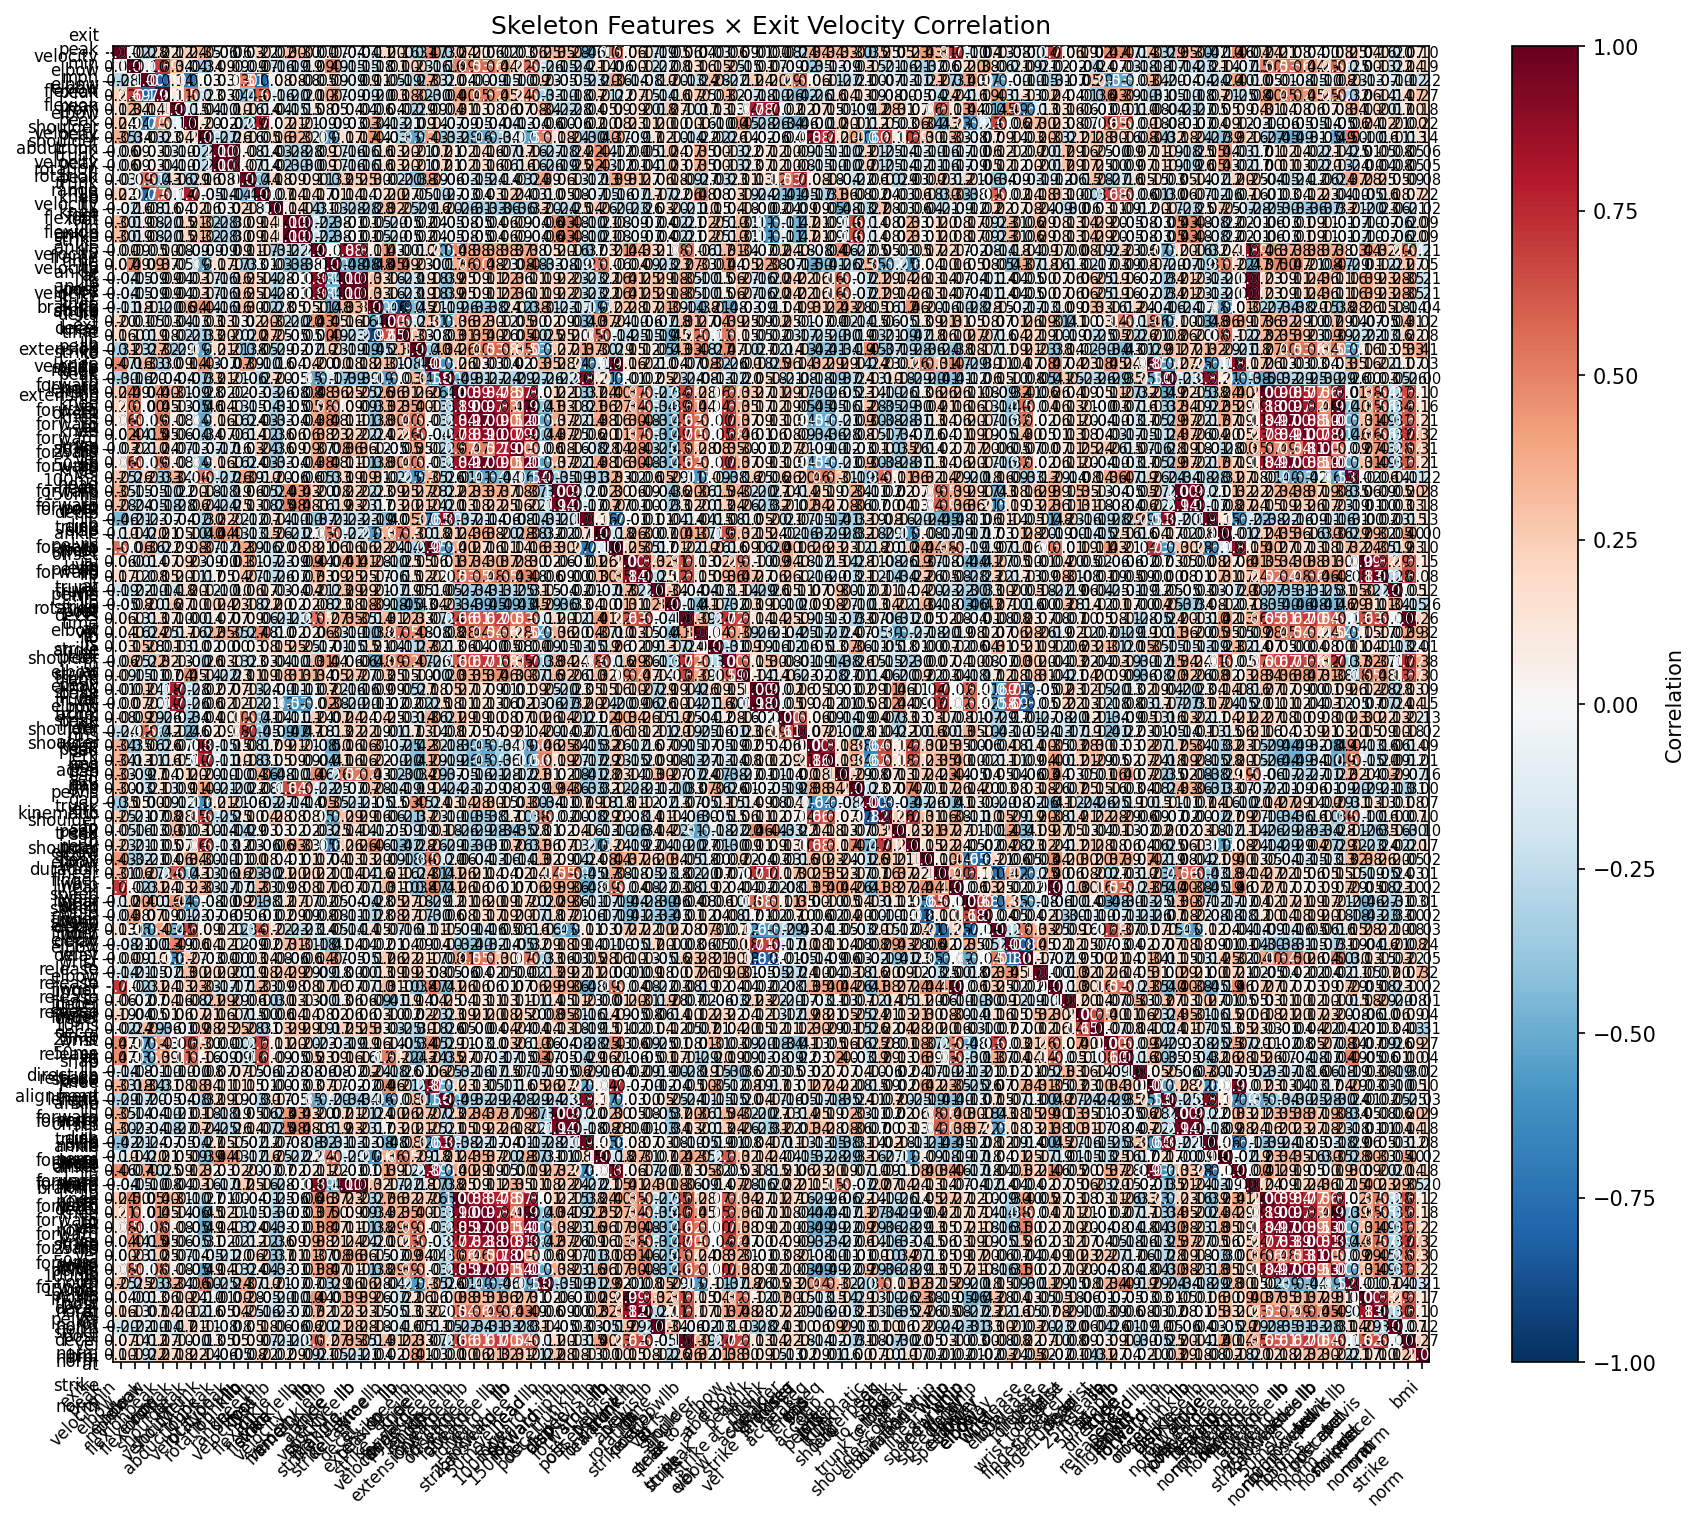

The table this chart was drawn from, first rows:
, exit_velocity_mph, peak_elbow_flexion, min_elbow_flexion, elbow_rom, peak_elbow_velocity, peak_shoulder_abduction, peak_shoulder_velocity, peak_trunk_rotation, trunk_rotation_range, peak_trunk_velocity, peak_knee_flexion, min_knee_flexion, llb_foot_strike_frame, llb_foot_strike_time_s, llb_ankle_velocity_at_strike, llb_ankle_velocity_post_strike, llb_ankle_velocity_delta, llb_ankle_braking_decel, llb_knee_angle_at_strike, llb_knee_ext_peak_velocity, llb_knee_extension_range, llb_time_to_peak_extension, llb_stride_length
exit_velocity_mph, 1.0, 0.01945, -0.2805, 0.2158, 0.1226, 0.2371, 0.354, -0.05671, -0.0605, 0.0307, 0.2214, -0.02084, 0.2952, 0.2952, -0.002678, 0.07004, -0.03541, -0.03541, -0.1123, 0.201, 0.1627, -0.3104, 0.4724
peak_elbow_flexion, 0.01945, 1.0, -0.1013, 0.6914, 0.34, 0.03713, -0.3385, 0.0869, 0.09242, -0.08526, 0.06521, -0.1628, -0.1882, -0.1882, 0.08698, 0.4863, -0.1533, -0.1533, -0.1758, -0.01098, 0.1032, 0.2287, -0.1638
min_elbow_flexion, -0.2805, -0.1013, 1.0, -0.7888, 0.1405, -0.698, 0.03404, 0.03432, 0.02608, 0.513, -0.7731, 0.07563, 0.07917, 0.07917, -0.05357, 0.08902, -0.08896, -0.08896, 0.1097, 0.04842, -0.1886, -0.2654, 0.3299
elbow_rom, 0.2158, 0.6914, -0.7888, 1.0, 0.1081, 0.5298, -0.2338, 0.02877, 0.03816, -0.4252, 0.6017, -0.1555, -0.1984, -0.1984, 0.09969, 0.3745, -0.0894, -0.0894, -0.2022, -0.03219, 0.1771, 0.3208, -0.2956
peak_elbow_velocity, 0.1226, 0.34, 0.1405, 0.1081, 1.0, -0.1546, 0.04312, -0.09687, -0.1013, 0.1606, -0.1366, 0.03813, -0.1457, -0.1457, 0.07517, 0.05384, 0.04045, 0.04045, -0.05748, 0.03984, 0.01738, -0.2947, 0.09021
peak_shoulder_abduction, 0.2371, 0.03713, -0.698, 0.5298, -0.1546, 1.0, 0.1961, -0.01799, -0.01866, -0.2872, 0.784, 0.01846, 0.2055, 0.2055, -0.08546, -0.08504, -0.03474, -0.03474, 0.342, -0.1305, -0.2071, -0.09464, 0.1367
peak_shoulder_velocity, 0.354, -0.3385, 0.03404, -0.2338, 0.04312, 0.1961, 1.0, -0.2675, -0.2645, 0.1579, -0.05389, 0.1606, 0.3169, 0.3169, -0.09001, -0.5271, 0.1699, 0.1699, 0.443, -0.02892, -0.3263, -0.5164, 0.433
peak_trunk_rotation, -0.05671, 0.0869, 0.03432, 0.02877, -0.09687, -0.01799, -0.2675, 1.0, 0.9995, 0.08087, -0.1379, 0.02742, -0.2832, -0.2832, -0.09335, 0.1749, -0.1643, -0.1643, -0.1592, 0.1277, 0.1984, 0.2057, -0.06945
trunk_rotation_range, -0.0605, 0.09242, 0.02608, 0.03816, -0.1013, -0.01866, -0.2645, 0.9995, 1.0, 0.07127, -0.1361, 0.02276, -0.2952, -0.2952, -0.09462, 0.1736, -0.1649, -0.1649, -0.1555, 0.125, 0.1973, 0.2068, -0.0733
peak_trunk_velocity, 0.0307, -0.08526, 0.513, -0.4252, 0.1606, -0.2872, 0.1579, 0.08087, 0.07127, 1.0, -0.4356, 0.1775, 0.09379, 0.09379, 0.1102, -0.3315, 0.253, 0.253, 0.2961, 0.02375, -0.2, -0.3846, 0.3926
peak_knee_flexion, 0.2214, 0.06521, -0.7731, 0.6017, -0.1366, 0.784, -0.05389, -0.1379, -0.1361, -0.4356, 1.0, -0.06886, 0.1442, 0.1442, 0.1663, 0.00552, 0.1431, 0.1431, 0.02421, 0.2029, 0.2691, 0.04969, -0.09977
min_knee_flexion, -0.02084, -0.1628, 0.07563, -0.1555, 0.03813, 0.01846, 0.1606, 0.02742, 0.02276, 0.1775, -0.06886, 1.0, 0.1418, 0.1418, -0.3075, 0.03119, -0.2842, -0.2842, -0.2813, 0.3172, 0.2544, -0.2882, -0.1572
llb_foot_strike_frame, 0.2952, -0.1882, 0.07917, -0.1984, -0.1457, 0.2055, 0.3169, -0.2832, -0.2952, 0.09379, 0.1442, 0.1418, 1.0, 1, -0.221, -0.3835, -0.01265, -0.01265, 0.05459, -0.2007, -0.05313, -0.01894, 0.03887
llb_foot_strike_time_s, 0.2952, -0.1882, 0.07917, -0.1984, -0.1457, 0.2055, 0.3169, -0.2832, -0.2952, 0.09379, 0.1442, 0.1418, 1, 1.0, -0.221, -0.3835, -0.01265, -0.01265, 0.05459, -0.2007, -0.05313, -0.01894, 0.03887
llb_ankle_velocity_at_strike, -0.002678, 0.08698, -0.05357, 0.09969, 0.07517, -0.08546, -0.09001, -0.09335, -0.09462, 0.1102, 0.1663, -0.3075, -0.221, -0.221, 1.0, -0.01146, 0.8816, 0.8816, 0.1146, 0.4257, 0.0001747, -0.09912, 0.2041
llb_ankle_velocity_post_strike, 0.07004, 0.4863, 0.08902, 0.3745, 0.05384, -0.08504, -0.5271, 0.1749, 0.1736, -0.3315, 0.00552, 0.03119, -0.3835, -0.3835, -0.01146, 1.0, -0.482, -0.482, -0.4793, 0.4533, 0.4948, 0.227, -0.001305
llb_ankle_velocity_delta, -0.03541, -0.1533, -0.08896, -0.0894, 0.04045, -0.03474, 0.1699, -0.1643, -0.1649, 0.253, 0.1431, -0.2842, -0.01265, -0.01265, 0.8816, -0.482, 1.0, 1.0, 0.3267, 0.1591, -0.2334, -0.194, 0.1794
llb_ankle_braking_decel, -0.03541, -0.1533, -0.08896, -0.0894, 0.04045, -0.03474, 0.1699, -0.1643, -0.1649, 0.253, 0.1431, -0.2842, -0.01265, -0.01265, 0.8816, -0.482, 1.0, 1.0, 0.3267, 0.1591, -0.2334, -0.194, 0.1794
llb_knee_angle_at_strike, -0.1123, -0.1758, 0.1097, -0.2022, -0.05748, 0.342, 0.443, -0.1592, -0.1555, 0.2961, 0.02421, -0.2813, 0.05459, 0.05459, 0.1146, -0.4793, 0.3267, 0.3267, 1.0, -0.461, -0.9177, -0.4526, 0.211
llb_knee_ext_peak_velocity, 0.201, -0.01098, 0.04842, -0.03219, 0.03984, -0.1305, -0.02892, 0.1277, 0.125, 0.02375, 0.2029, 0.3172, -0.2007, -0.2007, 0.4257, 0.4533, 0.1591, 0.1591, -0.461, 1.0, 0.653, -0.2103, 0.3145
llb_knee_extension_range, 0.1627, 0.1032, -0.1886, 0.1771, 0.01738, -0.2071, -0.3263, 0.1984, 0.1973, -0.2, 0.2691, 0.2544, -0.05313, -0.05313, 0.0001747, 0.4948, -0.2334, -0.2334, -0.9177, 0.653, 1.0, 0.3333, -0.08439
llb_time_to_peak_extension, -0.3104, 0.2287, -0.2654, 0.3208, -0.2947, -0.09464, -0.5164, 0.2057, 0.2068, -0.3846, 0.04969, -0.2882, -0.01894, -0.01894, -0.09912, 0.227, -0.194, -0.194, -0.4526, -0.2103, 0.3333, 1.0, -0.3965
llb_stride_length, 0.4724, -0.1638, 0.3299, -0.2956, 0.09021, 0.1367, 0.433, -0.06945, -0.0733, 0.3926, -0.09977, -0.1572, 0.03887, 0.03887, 0.2041, -0.001305, 0.1794, 0.1794, 0.211, 0.3145, -0.08439, -0.3965, 1.0
llb_knee_ankle_offset, -0.3037, -0.1609, -0.2001, -0.0436, -0.03588, -0.06645, -0.3312, 0.2111, 0.2097, -0.06366, -0.2686, 0.1972, -0.05177, -0.05177, -0.5303, -0.1671, -0.3857, -0.3857, -0.1938, -0.5348, -0.03045, 0.3382, -0.5759
llb_knee_forward_vel_at_strike, 0.2403, 0.4914, 0.04263, 0.4007, 0.3136, -0.09218, -0.2766, 0.02383, 0.0212, -0.03296, -0.02758, -0.264, -0.08132, -0.08132, 0.4799, 0.3601, 0.2505, 0.2505, -0.2582, 0.3644, 0.3113, 0.2576, 0.2642
llb_knee_forward_vel_25ms, 0.1972, 0.5271, 0.002796, 0.45, 0.1319, -0.04952, -0.464, 0.138, 0.1308, -0.1492, -0.04187, -0.3073, -0.04567, -0.04567, 0.3753, 0.5033, 0.09122, 0.09122, -0.3331, 0.3166, 0.3491, 0.3994, 0.1333
llb_knee_forward_vel_50ms, 0.06452, 0.5557, -0.08631, 0.5165, 0.07933, -0.04376, -0.5126, 0.1642, 0.1576, -0.2409, 0.03368, -0.3295, -0.03673, -0.03673, 0.3802, 0.4822, 0.1055, 0.1055, -0.3845, 0.2967, 0.4005, 0.5283, 0.03043
llb_knee_forward_vel_100ms, 0.01628, 0.4427, -0.1492, 0.4493, 0.05614, -0.04437, -0.3383, 0.06517, 0.06277, -0.1397, 0.124, -0.359, 0.06249, 0.06249, 0.3778, 0.2277, 0.2235, 0.2235, -0.2351, 0.1179, 0.2623, 0.5782, -0.03907
llb_knee_forward_vel_150ms, -0.02707, 0.2231, -0.1013, 0.2387, 0.06763, -0.1321, -0.06681, -0.1661, -0.1586, 0.02917, 0.2435, -0.3642, 0.09186, 0.09186, 0.3666, -0.07653, 0.3574, 0.3574, 0.1207, -0.04801, -0.04983, 0.353, 0.01893
llb_knee_forward_vel_post, 0.06452, 0.5557, -0.08631, 0.5165, 0.07933, -0.04376, -0.5126, 0.1642, 0.1576, -0.2409, 0.03368, -0.3295, -0.03673, -0.03673, 0.3802, 0.4822, 0.1055, 0.1055, -0.3845, 0.2967, 0.4005, 0.5283, 0.03043
llb_knee_forward_decel, 0.2545, -0.2599, 0.2252, -0.3285, 0.3413, -0.06266, 0.5142, -0.2653, -0.2574, 0.3925, -0.1049, 0.1965, -0.05874, -0.05874, 0.04551, -0.3284, 0.1949, 0.1949, 0.3069, 0.01989, -0.2538, -0.5726, 0.3545
llb_head_forward_disp, 0.3514, -0.1471, -0.05185, -0.1015, -0.2166, 0.003767, 0.1769, -0.1798, -0.1907, 0.06418, 0.04938, -0.2383, 0.4331, 0.4331, 0.2023, -0.08071, 0.2153, 0.2153, -0.2313, 0.09428, 0.2487, 0.2715, 0.2767
llb_head_forward_disp_post, 0.2838, -0.2397, -0.04997, -0.1817, -0.2786, -0.06304, 0.2383, -0.2392, -0.2464, 0.1341, 0.07635, -0.2479, 0.4845, 0.4845, 0.1606, -0.1933, 0.2319, 0.2319, -0.1731, 0.02603, 0.2042, 0.2102, 0.2445
llb_hip_ankle_offset, -0.459, -0.2086, -0.2282, -0.07118, -0.04442, -0.01795, -0.2988, 0.2151, 0.2171, -0.1242, -0.06805, 0.1356, -0.1047, -0.1047, -0.3733, -0.2144, -0.2259, -0.2259, -0.185, -0.4039, 0.04912, 0.3695, -0.6456
llb_trunk_forward_lean, -0.1006, 0.1354, -0.2011, 0.2105, 0.05149, 0.09646, -0.3975, 0.4376, 0.4277, -0.1315, -0.1479, 0.2569, -0.214, -0.214, 0.02986, 0.5193, -0.2189, -0.2189, -0.5693, 0.3672, 0.5667, 0.3035, -0.1804
llb_stride_forward, 0.5483, -0.05644, 0.3615, -0.2185, 0.08902, 0.0811, 0.371, -0.1168, -0.1229, 0.3883, -0.162, -0.2006, 0.0759, 0.0759, 0.2132, 0.05702, 0.1599, 0.1599, 0.2151, 0.2418, -0.1366, -0.2862, 0.9459
llb_pelvis_vel_at_strike, 0.059, 0.0005211, -0.1397, 0.0662, 0.0887, 0.2251, -0.09445, -0.004483, -0.01335, 0.3054, -0.06671, -0.2317, -0.09267, -0.09267, 0.4424, -0.03766, 0.4054, 0.4054, 0.2847, -0.1006, -0.2538, 0.1479, 0.1614
llb_pelvis_vel_post, 0.1671, 0.125, -0.08229, 0.1457, 0.1951, 0.1135, -0.1674, 0.05151, 0.04143, 0.2746, -0.166, -0.2554, -0.07202, -0.07202, 0.3308, 0.09398, 0.2455, 0.2455, 0.1697, -0.0626, -0.1501, 0.1205, 0.2224
llb_pelvis_decel, -0.1862, -0.2167, -0.1047, -0.1362, -0.1822, 0.2018, 0.1239, -0.09764, -0.09583, 0.06392, 0.1706, 0.03339, -0.03908, -0.03908, 0.2093, -0.2305, 0.2922, 0.2922, 0.2098, -0.0695, -0.1891, 0.05283, -0.1008
llb_trunk_rotation_at_strike, -0.04904, -0.07792, 0.1971, -0.1595, 0.2724, 0.1024, 0.09596, 0.2353, 0.2253, 0.1774, -0.222, 0.2028, 0.01904, 0.01904, 0.07787, -0.2327, 0.1781, 0.1781, 0.3882, -0.1776, -0.4503, -0.4276, 0.04126
llb_trunk_rot_vel_at_strike, 0.06286, 0.1287, -0.1302, 0.1715, 0.09764, 0.003028, -0.1381, 0.06932, 0.06856, 0.09399, 0.05579, -0.2118, -0.2089, -0.2089, 0.546, 0.2651, 0.3533, 0.3533, -0.1443, 0.3103, 0.2237, 0.3259, 0.07282
llb_time_fs_to_peak_trunk_vel, 0.0362, 0.1637, -0.2403, 0.2532, -0.1658, 0.1573, -0.2171, 0.347, 0.3466, -0.2733, 0.4807, -0.1035, 0.01872, 0.01872, 0.06307, 0.3341, -0.1025, -0.1025, -0.3838, 0.2659, 0.5531, 0.4836, -0.08034
llb_elbow_angle_at_strike, 0.0316, 0.1479, 0.2824, -0.006251, 0.1322, -0.1038, 0.01625, 0.002065, 0.003559, 0.02997, 0.07973, 0.153, 0.2494, 0.2494, -0.1711, -0.008356, -0.146, -0.146, 0.214, 0.04295, -0.1058, -0.2662, 0.317
llb_time_fs_to_peak_elbow_vel, -0.0611, 0.2494, -0.2241, 0.319, 0.1275, -0.001246, -0.2625, 0.1341, 0.1278, -0.2292, 0.03218, 0.04313, -0.09762, -0.09762, 0.3075, 0.4448, 0.0595, 0.0595, -0.4826, 0.3912, 0.5197, 0.4742, -0.2599
llb_shoulder_abd_at_strike, 0.09329, -0.1479, -0.1128, -0.07358, 0.03716, 0.4523, 0.1359, -0.2198, -0.2318, 0.1122, 0.1894, 0.1756, 0.3107, 0.3107, 0.339, 0.05296, 0.272, 0.272, -0.02817, 0.2484, 0.1479, 0.1008, -0.003503
elbow_peak_accel, 0.008375, -0.01033, 0.2443, -0.1838, 0.7799, -0.2845, -0.02222, 0.07366, 0.07036, 0.1339, -0.2379, -0.00398, -0.1146, -0.1146, -0.06617, 0.2235, -0.1635, -0.1635, -0.08539, 0.09484, 0.04569, -0.2681, 0.1828
elbow_rms_jerk, -0.001781, 0.07192, 0.2011, -0.1016, 0.791, -0.2597, -0.05952, 0.1228, 0.121, 0.1186, -0.2078, -0.0206, -0.5712, -0.5712, -0.02316, 0.378, -0.1987, -0.1987, -0.1078, -0.02269, -0.02434, 0.02087, -0.2454
trunk_peak_accel, 0.07706, -0.08745, 0.2896, -0.2643, -0.01748, -0.3417, -0.03799, 0.1012, 0.09594, 0.5333, -0.4075, 0.04195, -0.1126, -0.1126, 0.2392, -0.06632, 0.2409, 0.2409, 0.043, 0.2545, 0.03215, -0.1361, 0.3566
trunk_rms_jerk, -0.2381, -0.02373, 0.5575, -0.4195, 0.1175, -0.4557, 0.0151, 0.08763, 0.08418, 0.6964, -0.4493, -0.09189, -0.4715, -0.4715, 0.175, -0.1321, 0.2157, 0.2157, 0.191, 0.005395, -0.1665, 0.1268, 0.1352
shoulder_peak_accel, 0.3429, -0.3524, 0.05563, -0.2581, 0.07083, -0.0001136, 0.8827, -0.1512, -0.1463, 0.07687, -0.1656, 0.0941, 0.2077, 0.2077, -0.08376, -0.4959, 0.1607, 0.1607, 0.31, -0.07213, -0.2513, -0.4225, 0.322
shoulder_rms_jerk, 0.3363, -0.1318, 0.115, -0.1649, 0.1507, -0.09669, 0.7316, -0.1085, -0.1033, 0.1848, -0.3083, 0.04593, 0.08777, 0.08777, -0.04498, -0.4135, 0.1558, 0.1558, 0.2175, -0.0009528, -0.2009, -0.4074, 0.2948
knee_pos_rms_jerk, 0.3316, -0.09331, -0.2699, 0.1384, 0.008862, 0.2042, 0.2, -0.0975, -0.09658, -0.04479, 0.3584, -0.4781, -0.09982, -0.09982, 0.4565, -0.2646, 0.5249, 0.5249, 0.4272, 0.02341, -0.2967, -0.3424, 0.2864
seq_gap_pelvis_to_trunk, 0.2961, -0.03185, -0.2106, 0.1333, -0.09475, 0.1142, 0.3987, -0.2065, -0.2029, -0.2186, 0.08152, -0.1278, 0.6406, 0.6406, -0.2153, -0.2484, -0.07138, -0.07138, 0.2753, -0.1408, -0.1866, -0.193, 0.1428
seq_gap_trunk_to_shoulder, -0.346, 0.1505, 0.001675, 0.09176, -0.1186, -0.1186, -0.6048, 0.21, 0.2102, -0.05997, -0.0195, -0.2702, -0.1374, -0.1374, -0.05126, 0.3493, -0.2098, -0.2098, -0.04835, -0.1497, 0.02904, 0.4467, -0.2407
seq_gap_shoulder_to_elbow, 0.2475, -0.2099, -0.06777, -0.08046, 0.2803, 0.1467, 0.6699, -0.251, -0.2505, 0.09854, 0.0382, 0.2838, 0.07646, 0.07646, 0.05068, -0.5208, 0.2902, 0.2902, 0.1613, 0.06152, -0.2064, -0.3744, 0.2254
kinematic_seq_score, 0.05148, -0.1557, -0.1294, -0.00222, 0.3111, -0.03034, 0.1023, -0.1396, -0.1373, -0.2906, 0.0305, 0.02793, 0.02058, 0.02058, 0.03286, -0.2456, 0.1447, 0.1447, -0.1182, -0.05293, -0.09369, -0.1914, -0.01115
seq_total_duration, 0.227, -0.2123, -0.1067, -0.05363, 0.06911, 0.05906, 0.6892, -0.1321, -0.1245, 0.03409, -0.05652, -0.05766, 0.3333, 0.3333, -0.05285, -0.6458, 0.2585, 0.2585, 0.4557, -0.1334, -0.4169, -0.2782, 0.257
peak_elbow_linear_speed, 0.435, -0.3221, -0.2147, -0.04308, 0.05553, 0.3411, 0.2978, -0.1019, -0.1114, -0.003043, 0.1786, 0.03885, 0.006155, 0.006155, 0.1716, 0.03685, 0.1329, 0.1329, 0.203, 0.08784, -0.1837, -0.3573, 0.5086
peak_wrist_linear_speed, 0.3107, -0.06156, 0.2745, -0.2374, 0.6083, -0.43, 0.1295, -0.1577, -0.1639, 0.2344, -0.304, -0.2148, 0.1975, 0.1975, 0.2175, 0.0985, 0.1441, 0.1441, -0.1568, 0.2068, 0.1634, -0.24, 0.3133
peak_finger_linear_speed, 0.7065, 0.02459, -0.3105, 0.2407, 0.1256, 0.2332, 0.3319, -0.1704, -0.1743, -0.1249, 0.3263, -0.09459, 0.08285, 0.08285, 0.1689, 0.1605, 0.07226, 0.07226, -0.1004, 0.3097, 0.1012, -0.3791, 0.471
... 33 more rows
